Dataset: ROI (GitHub, Raihan-Moosa/Brain-Tumor-MRI-Classification-ACML-). Classes: glioma, meningioma, no tumor, pituitary tumor.

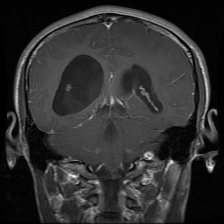
Label: glioma

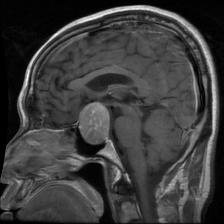
Label: pituitary tumor

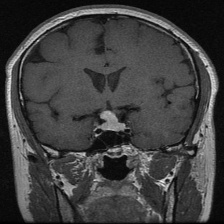
Label: pituitary tumor

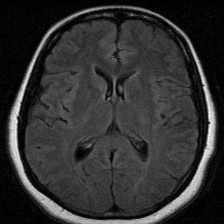
Label: no tumor

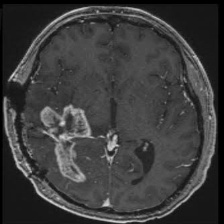
Label: glioma

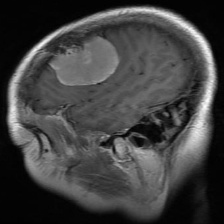
Label: meningioma
